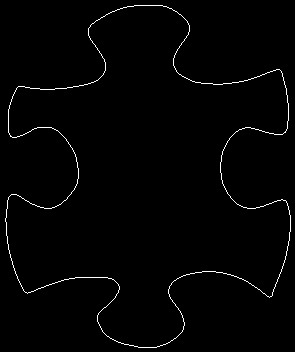

Source data for this figure (header and first rows):
5, 218
5, 219
5, 220
5, 221
6, 222
6, 223
6, 224
6, 225
6, 226
6, 227
6, 228
6, 229
6, 230
6, 231
6, 232
6, 233
6, 234
6, 235
7, 236
7, 237
7, 238
7, 239
7, 240
7, 241
7, 242
7, 243
8, 244
8, 245
8, 246
8, 247
8, 248
8, 249
9, 250
9, 251
9, 252
9, 253
10, 254
10, 255
10, 256
10, 257
11, 258
11, 259
11, 260
12, 261
12, 262
12, 263
12, 264
13, 265
13, 266
13, 267
14, 268
14, 269
14, 270
15, 271
15, 272
15, 273
16, 274
16, 275
17, 276
17, 277
17, 278
... 1,340 more rows
